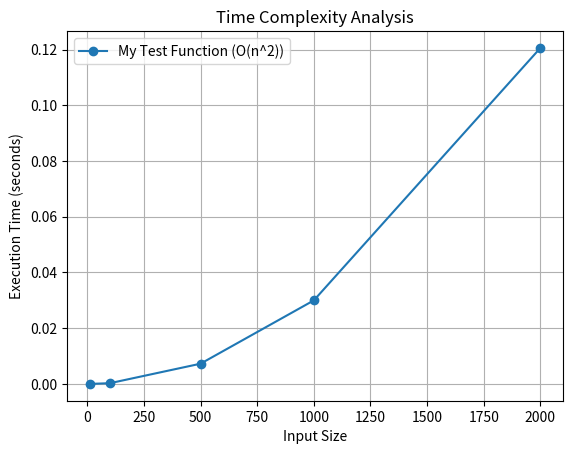

Python code for this plot:
from time import time
import matplotlib.pyplot as plt

# Measure Execution Time
def measure_execution_time(func, *args):
    start_time = time()
    func(*args)
    end_time = time()
    return end_time - start_time

# Custom Function to Test
def my_test_function(n):
    total = 0
    for i in range(n):
        for j in range(n):  # Nested loop (O(n^2))
            total += i * j
    return total

# Main Program
if __name__ == "__main__":
    # Define Input Sizes
    input_sizes = [10, 100, 500, 1000, 2000]
    execution_times = []

    # Test Your Function (Replace or Add Functions to Test)
    for size in input_sizes:
        execution_times.append(measure_execution_time(my_test_function, size))

    # Plot the Results
    plt.plot(input_sizes, execution_times, marker='o', label="My Test Function (O(n^2))")
    plt.xlabel("Input Size")
    plt.ylabel("Execution Time (seconds)")
    plt.title("Time Complexity Analysis")
    plt.legend()
    plt.grid(True)
    plt.show()
